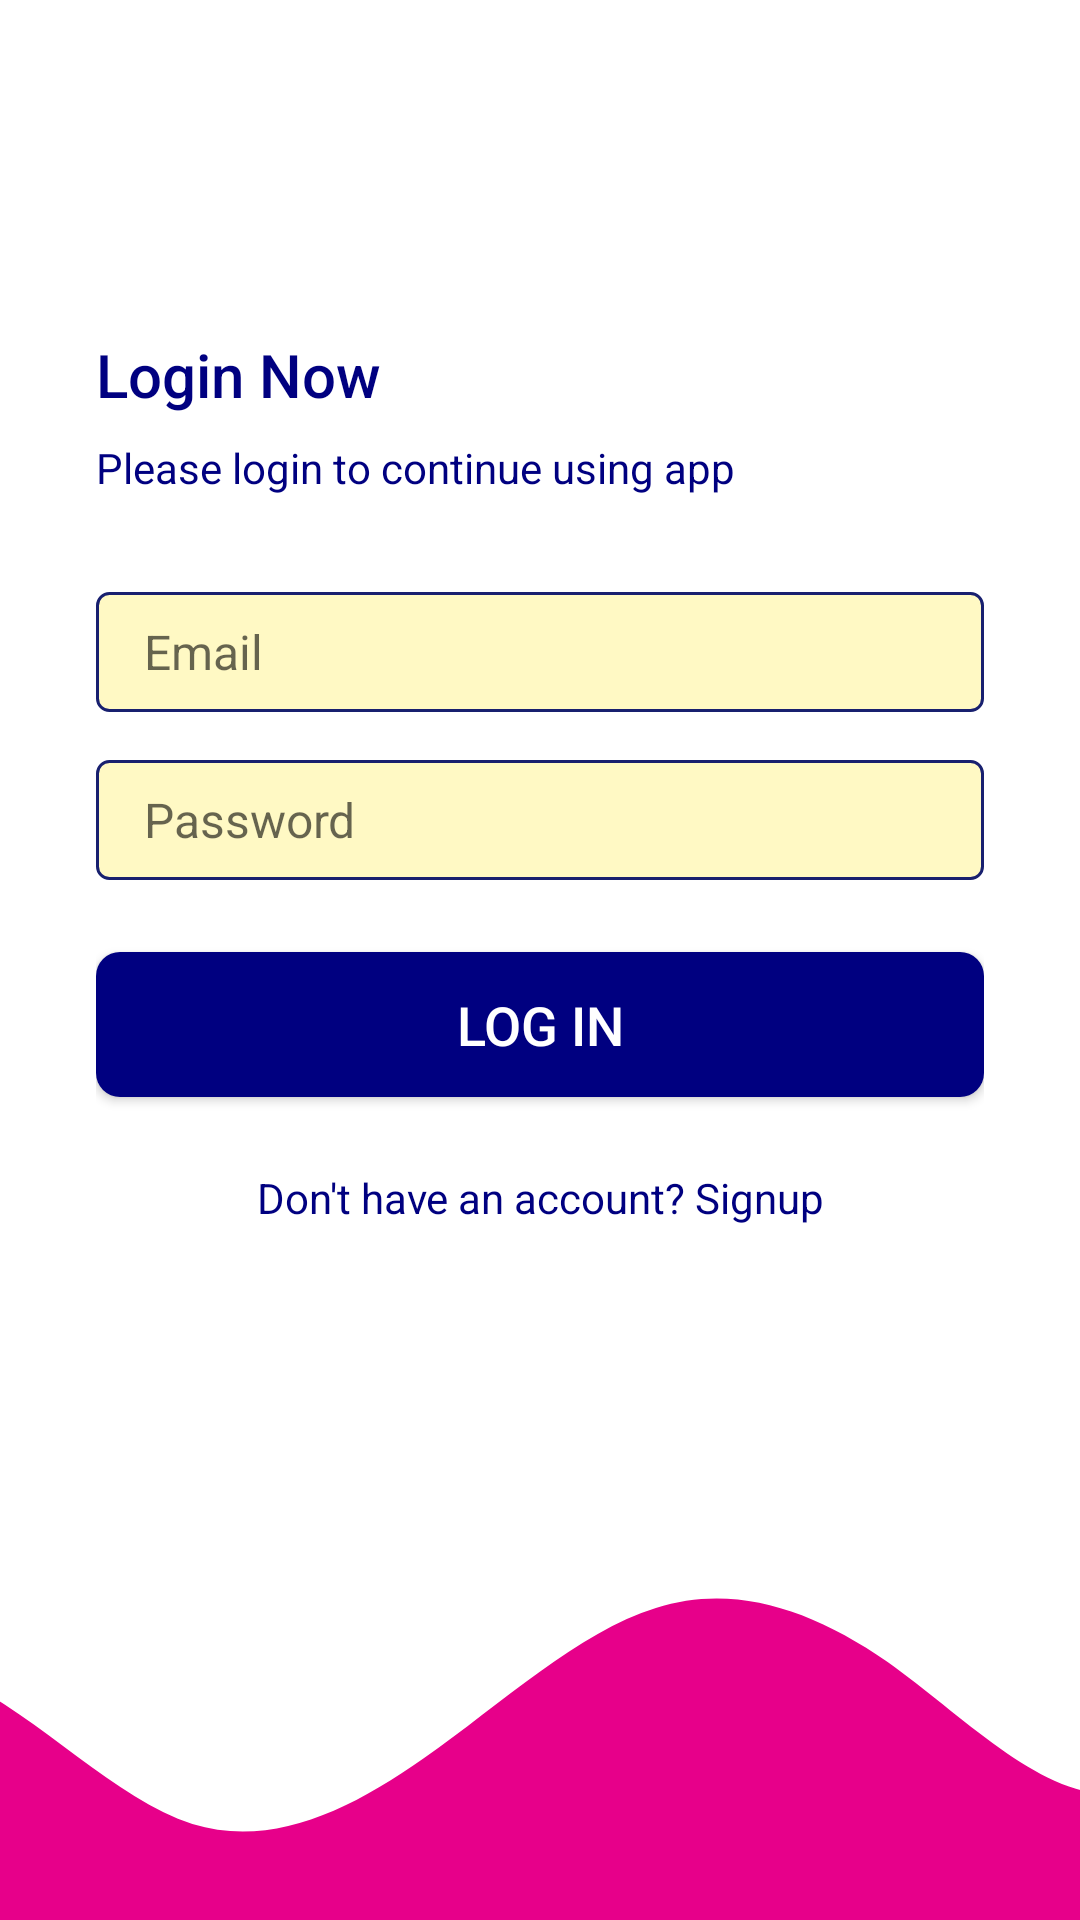

Produce the Android XML layout that renders to this screen, including the resource entries it uses.
<!-- AndroidManifest.xml: application theme AppThemeNoActionBar -->
<!-- res/layout/activity_login.xml -->
<?xml version="1.0" encoding="utf-8"?>
<androidx.constraintlayout.widget.ConstraintLayout xmlns:android="http://schemas.android.com/apk/res/android"
    xmlns:app="http://schemas.android.com/apk/res-auto"
    xmlns:tools="http://schemas.android.com/tools"
    android:layout_width="match_parent"
    android:layout_height="match_parent"
    tools:context=".activities.LoginActivity">

    <LinearLayout
        android:layout_width="0dp"
        android:layout_height="0dp"
        android:orientation="vertical"
        android:gravity="center_vertical"
        android:paddingStart="32dp"
        android:paddingEnd="32dp"
        app:layout_constraintLeft_toLeftOf="parent"
        app:layout_constraintTop_toTopOf="parent"
        app:layout_constraintRight_toRightOf="parent"
        app:layout_constraintBottom_toTopOf="@id/signInWave">


        <TextView
           style="@style/TextAppearance.AppCompat.Title"
            android:layout_width="match_parent"
            android:layout_height="wrap_content"
            android:text="@string/login_now"
            android:textColor="@color/primary_text"/>

        <TextView
            style="@style/TextAppearance.AppCompat.Body1"
            android:layout_width="wrap_content"
            android:layout_height="wrap_content"
            android:layout_marginTop="8dp"
            android:text="@string/please_login"
            android:textColor="@color/primary_text"/>

        <EditText
            android:id="@+id/loginEmailAddress"
            android:layout_width="match_parent"
            android:layout_height="wrap_content"
            android:ems="10"
            android:layout_marginTop="32dp"
            android:hint="@string/email"
            android:inputType="textEmailAddress"
            android:textSize="16sp"
            android:textColor="@color/colorPrimaryDark"
            android:background="@drawable/edit_text_background"/>

        <EditText
            android:id="@+id/loginPassword"
            android:layout_width="match_parent"
            android:layout_height="wrap_content"
            android:ems="10"
            android:textColor="@color/colorPrimaryDark"
            android:background="@drawable/edit_text_background"
            android:hint="@string/password"
            android:inputType="textPassword"
            android:layout_marginTop="16dp"
            android:textSize="16sp"/>

        <Button
            android:id="@+id/btnLogin"
            android:background="@drawable/btn_primary"
            android:layout_width="match_parent"
            android:layout_height="wrap_content"
            android:text="Log In"
            android:padding="12dp"
            android:textSize="18sp"
            android:textColor="@android:color/white"
            android:layout_marginTop="24dp"/>

        <TextView
            android:id="@+id/txtSignup"
            android:layout_width="match_parent"
            android:layout_height="wrap_content"
            android:layout_marginTop="24dp"
            android:textColor="@color/primary_text"
            android:text="Don't have an account? Signup"
            android:textAlignment="center"/>
    </LinearLayout>

    <ImageView
        android:id="@+id/signInWave"
        android:layout_width="0dp"
        android:layout_height="120dp"
        app:layout_constraintStart_toStartOf="parent"
        app:layout_constraintEnd_toEndOf="parent"
        app:layout_constraintBottom_toBottomOf="parent"
        android:scaleType="centerCrop"
        android:src="@drawable/ic_wave"/>


</androidx.constraintlayout.widget.ConstraintLayout>
<!-- resources referenced by this layout -->
<resources>
  <color name="colorPrimaryDark">#11164E</color>
  <color name="primary_text"> #000080</color>
  <!-- drawable btn_primary (drawable) -->
  <?xml version="1.0" encoding="utf-8"?>
  <shape xmlns:android="http://schemas.android.com/apk/res/android">
  
      <solid android:color="@color/primary_text"> </solid>
      <corners android:radius="8dp"> </corners>
      <size android:height="16dp"> </size>
  
  
  </shape>
  <!-- drawable edit_text_background (drawable) -->
  <?xml version="1.0" encoding="utf-8"?>
  <shape xmlns:android="http://schemas.android.com/apk/res/android">
  
      <solid android:color="@color/editTextBackground"> </solid>
      <corners android:radius="4dp"> </corners>
      <size android:height="40dp"> </size>
      <padding android:top="8dp"
          android:bottom="8dp"
          android:left="16dp"
          android:right="8dp"> </padding>
      <stroke android:color="@color/colorPrimaryTextOpaque" android:width="1dp"> </stroke>
  </shape>
  <!-- drawable ic_wave (drawable) -->
  <vector xmlns:android="http://schemas.android.com/apk/res/android"
      android:width="1440dp"
      android:height="320dp"
      android:viewportWidth="1440"
      android:viewportHeight="320">
    <path
        android:pathData="M0,96L34.3,90.7C68.6,85 137,75 206,106.7C274.3,139 343,213 411,234.7C480,256 549,224 617,176C685.7,128 754,64 823,42.7C891.4,21 960,43 1029,90.7C1097.1,139 1166,213 1234,208C1302.9,203 1371,117 1406,74.7L1440,32L1440,320L1405.7,320C1371.4,320 1303,320 1234,320C1165.7,320 1097,320 1029,320C960,320 891,320 823,320C754.3,320 686,320 617,320C548.6,320 480,320 411,320C342.9,320 274,320 206,320C137.1,320 69,320 34,320L0,320Z"
        android:fillColor="#e7008a"/>
  </vector>
  <string name="email">Email</string>
  <string name="login_now">Login Now</string>
  <string name="password">Password</string>
  <string name="please_login">Please login to continue using app</string>
  <style name="AppThemeNoActionBar" parent="Theme.MaterialComponents.Light.NoActionBar">
              
              <item name="colorPrimary">@color/colorPrimary</item>
              <item name="colorPrimaryDark">@color/colorPrimaryDark</item>
              <item name="colorAccent">@color/colorAccent</item>
          </style>
  <color name="editTextBackground">#FFF9C4</color>
  <color name="colorPrimaryTextOpaque">#18206F</color>
  <color name="colorPrimary">#18206F</color>
  <color name="colorAccent">#E91E63</color>
</resources>
